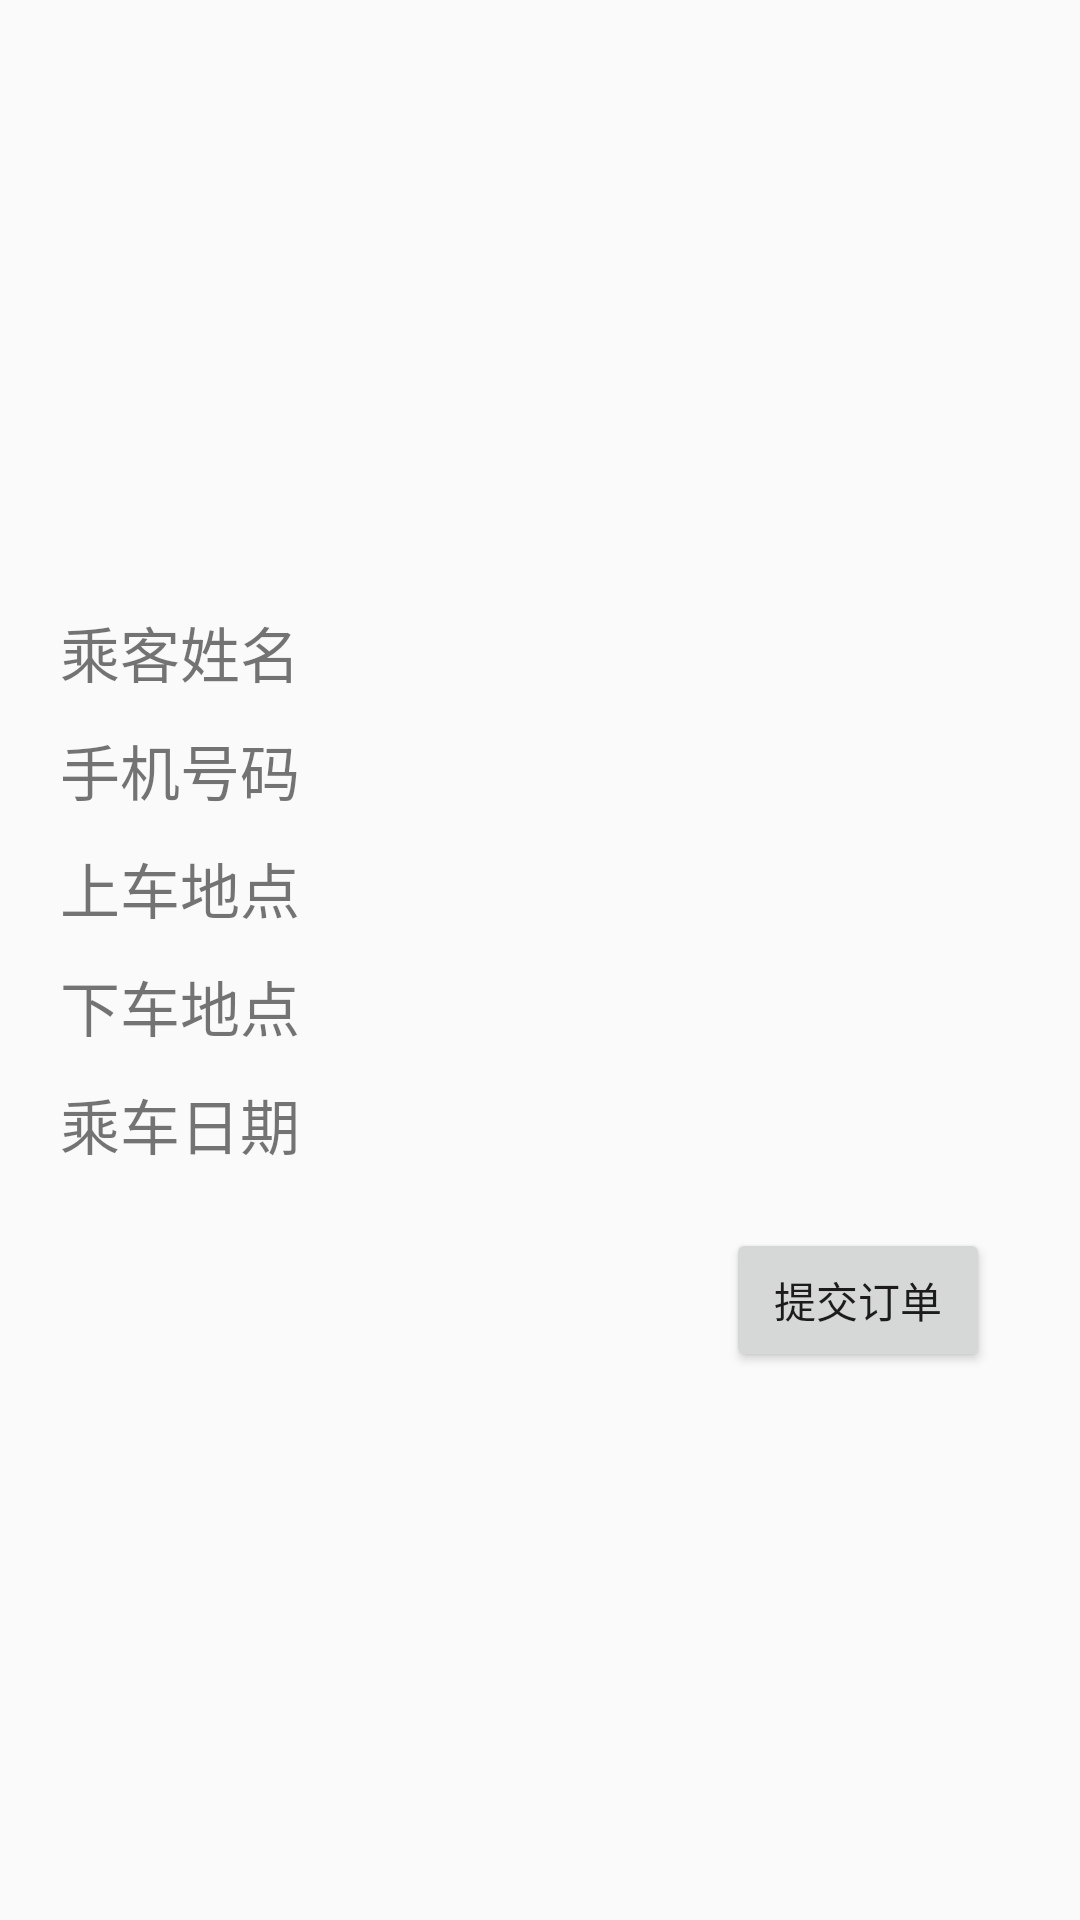

Produce the Android XML layout that renders to this screen, including the resource entries it uses.
<!-- AndroidManifest.xml: application theme Theme.NewSmartCityV1 -->
<!-- res/layout/fragment_user_commit.xml -->
<?xml version="1.0" encoding="utf-8"?>
<LinearLayout xmlns:android="http://schemas.android.com/apk/res/android"
    android:orientation="vertical"
    android:gravity="center"
    android:layout_width="match_parent"
    android:layout_height="match_parent">

    <LinearLayout
        android:padding="20dp"
        android:layout_width="match_parent"
        android:layout_height="wrap_content"
        android:orientation="vertical">

       <LinearLayout
           android:layout_width="match_parent"
           android:layout_height="wrap_content"
           android:orientation="horizontal">
           <TextView
               android:layout_width="0dp"
               android:layout_height="wrap_content"
               android:layout_weight="1"
               android:textSize="20sp"
               android:text="乘客姓名"/>
           <TextView
               android:layout_width="wrap_content"
               android:layout_height="wrap_content"
               android:id="@+id/bus_commit_name"/>
       </LinearLayout>

        <LinearLayout
            android:layout_width="match_parent"
            android:layout_height="wrap_content"
            android:orientation="horizontal">
            <TextView
                android:layout_width="0dp"
                android:layout_height="wrap_content"
                android:layout_weight="1"
                android:textSize="20sp"
                android:layout_marginTop="10dp"
                android:text="手机号码"/>
            <TextView
                android:layout_width="wrap_content"
                android:layout_height="wrap_content"
                android:id="@+id/bus_commit_phone"/>
        </LinearLayout>
        <LinearLayout
            android:layout_width="match_parent"
            android:layout_height="wrap_content"
            android:orientation="horizontal">
            <TextView
                android:layout_width="0dp"
                android:layout_height="wrap_content"
                android:layout_weight="1"
                android:textSize="20sp"
                android:layout_marginTop="10dp"
                android:text="上车地点"/>
            <TextView
                android:layout_width="wrap_content"
                android:layout_height="wrap_content"
                android:id="@+id/bus_commit_up"/>
        </LinearLayout>
        <LinearLayout
            android:layout_width="match_parent"
            android:layout_height="wrap_content"
            android:orientation="horizontal">
            <TextView
                android:layout_width="0dp"
                android:layout_height="wrap_content"
                android:layout_weight="1"
                android:textSize="20sp"
                android:layout_marginTop="10dp"
                android:text="下车地点"/>
            <TextView
                android:layout_width="wrap_content"
                android:layout_height="wrap_content"
                android:id="@+id/bus_commit_down"/>
        </LinearLayout>
        <LinearLayout
            android:layout_width="match_parent"
            android:layout_height="wrap_content"
            android:orientation="horizontal">
            <TextView
                android:layout_width="0dp"
                android:layout_height="wrap_content"
                android:layout_weight="1"
                android:textSize="20sp"
                android:layout_marginTop="10dp"
                android:text="乘车日期"/>
            <TextView
                android:layout_width="wrap_content"
                android:layout_height="wrap_content"
                android:id="@+id/bus_commit_data"/>
        </LinearLayout>

    </LinearLayout>
    <Button
        android:layout_gravity="end"
        android:layout_marginEnd="30dp"
        android:layout_width="wrap_content"
        android:layout_height="wrap_content"
        android:text="提交订单"
        android:id="@+id/bus_commit_btn"/>

</LinearLayout>
<!-- resources referenced by this layout -->
<resources>
  <style name="Theme.NewSmartCityV1" parent="Theme.AppCompat.DayNight.NoActionBar">
          
          <item name="colorPrimary">@color/purple_500</item>
          <item name="colorPrimaryVariant">@color/purple_700</item>
          <item name="colorOnPrimary">@color/white</item>
          
          <item name="colorSecondary">@color/teal_200</item>
          <item name="colorSecondaryVariant">@color/teal_700</item>
          <item name="colorOnSecondary">@color/black</item>
          
          <item name="android:statusBarColor" tools:targetApi="l">?attr/colorPrimaryVariant</item>
          
      </style>
  <!-- not gathered from this repository: default colours our renderer supplied (Android Studio template values) -->
  <color name="purple_500">#FF6200EE</color>
  <color name="purple_700">#FF3700B3</color>
  <color name="teal_200">#FF03DAC5</color>
  <color name="teal_700">#FF018786</color>
  <color name="black">#FF000000</color>
  <color name="white">#FFFFFFFF</color>
</resources>
